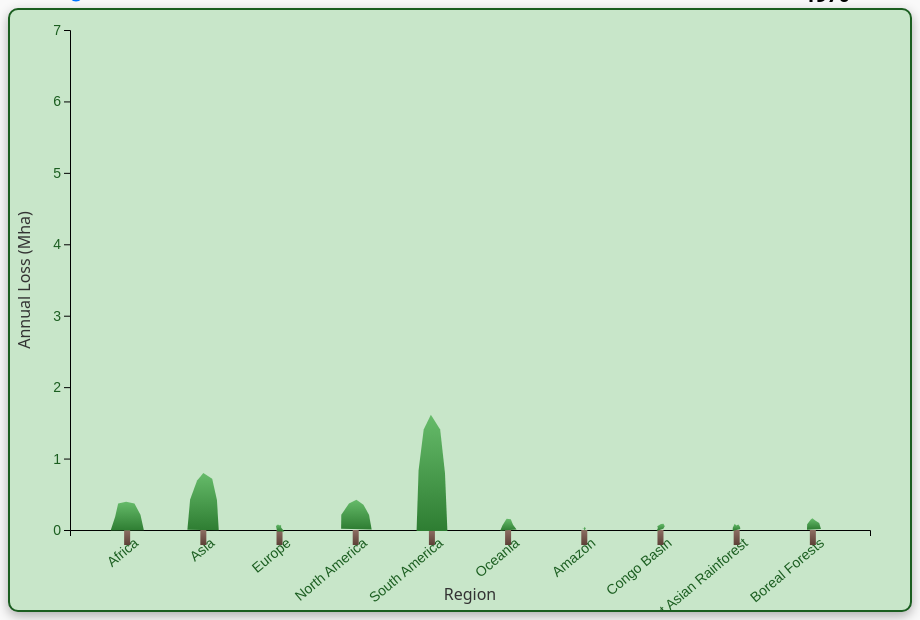
D3 v7 page, settled after 480 driven frames (8 s of simulated time); the page loaded 1 data file(s).


    /**********************************************
     * Load CSV Data: GlobalDeforestation_1970-2020.csv
     **********************************************/
    d3.csv("GlobalDeforestation_1970-2020.csv", d => ({
      region: d.region,
      year: +d.year,
      annual: +d.annual_loss_mha,
      cumulative: +d.cumulative_loss_mha
    }))
    .then(data => {
      // Group data by year
      const dataByYear = d3.group(data, d => d.year);
      
      // Desired x-axis order
      const regions = [
        "Africa",
        "Asia",
        "Europe",
        "North America",
        "South America",
        "Oceania",
        "Amazon",
        "Congo Basin",
        "Southeast Asian Rainforest",
        "Boreal Forests"
      ];
      
      const svg = d3.select("#barChart");
      const width = +svg.attr("width");
      const height = +svg.attr("height");
      const margin = { top: 20, right: 40, bottom: 80, left: 60 };
      const chartWidth = width - margin.left - margin.right;
      const chartHeight = height - margin.top - margin.bottom;

      // Main chart group
      const chart = svg.append("g")
                       .attr("transform", `translate(${margin.left}, ${margin.top})`);

      // (A) Numeric scale for reference (approx. annual loss).
      const maxAnnual = d3.max(data, d => d.annual);
      const yScale = d3.scaleLinear()
                       .domain([0, maxAnnual + 1])
                       .range([chartHeight, 0]);

      // (B) Separate tree scale for canopy height
      //     so the visuals are decoupled from numeric axis.
      const maxTreeHeight = chartHeight * 0.7;  // limit canopy
      const treeScale = d3.scaleLinear()
                          .domain([0, maxAnnual]) // 0 => maxAnnual
                          .range([0, maxTreeHeight]);

      // x-scale for region categories
      const xScale = d3.scaleBand()
                       .domain(regions)
                       .range([0, chartWidth])
                       .padding(0.5);
      
      // Axes
      const xAxis = d3.axisBottom(xScale);
      chart.append("g")
           .attr("class", "x axis")
           .attr("transform", `translate(0, ${chartHeight})`)
           .call(xAxis)
           .selectAll("text")
           .attr("transform", "rotate(-40)")
           .attr("text-anchor", "end");
      
      const yAxis = d3.axisLeft(yScale).ticks(6);
      chart.append("g")
           .attr("class", "y axis")
           .call(yAxis);

      // Axis labels
      svg.append("text")
         .attr("class", "x axis-label")
         .attr("x", margin.left + chartWidth / 2)
         .attr("y", height - 10)
         .attr("text-anchor", "middle")
         .attr("fill", "#333")
         .text("Region");

      svg.append("text")
         .attr("class", "y axis-label")
         .attr("x", -(margin.top + chartHeight / 2))
         .attr("y", 20)
         .attr("transform", "rotate(-90)")
         .attr("text-anchor", "middle")
         .attr("fill", "#333")
         .text("Annual Loss (Mha)");

      // Gradients
      const defs = svg.append("defs");
      
      const canopyGradient = defs.append("linearGradient")
                                 .attr("id", "canopyGradient")
                                 .attr("x1", "0%")
                                 .attr("y1", "0%")
                                 .attr("x2", "0%")
                                 .attr("y2", "100%");
      canopyGradient.append("stop")
                    .attr("offset", "0%")
                    .attr("stop-color", "#66bb6a");
      canopyGradient.append("stop")
                    .attr("offset", "100%")
                    .attr("stop-color", "#2e7d32");
      
      const trunkGradient = defs.append("linearGradient")
                                .attr("id", "trunkGradient")
                                .attr("x1", "0%")
                                .attr("y1", "0%")
                                .attr("x2", "0%")
                                .attr("y2", "100%");
      trunkGradient.append("stop")
                   .attr("offset", "0%")
                   .attr("stop-color", "#8d6e63");
      trunkGradient.append("stop")
                   .attr("offset", "100%")
                   .attr("stop-color", "#5d4037");

      // Helper: generate canopy points in negative y
      function generateCanopyPoints(annualLoss) {
        const points = [];
        const numPoints = 7;
        const canopyHt = treeScale(annualLoss);  // how tall the canopy is
        const canopyWidth = Math.min(canopyHt * 1.2, xScale.bandwidth() * 0.8);
        for (let i = 0; i < numPoints; i++) {
          let angle = Math.PI * (i / (numPoints - 1));
          let x = -Math.cos(angle) * (canopyWidth / 2) + (Math.random() - 0.5) * 3;
          let y = -Math.sin(angle) * canopyHt + (Math.random() - 0.5) * 3;
          points.push(`${x},${y}`);
        }
        return points.join(" ");
      }

      // Prepare initial data for year=1970
      const initialData = dataByYear.get(1970) || [];

      // Create groups for each region
      const treesGroup = chart.selectAll(".tree")
                              .data(initialData, d => d.region)
                              .enter()
                              .append("g")
                              .attr("class", "tree")
                              .attr("transform", d => {
                                const xPos = xScale(d.region) + xScale.bandwidth()/2;
                                const yPos = chartHeight;
                                return `translate(${xPos}, ${yPos})`;
                              });
      
      // For each tree, trunk first then canopy
      treesGroup.each(function(d) {
        const group = d3.select(this);
        const trunkHeightPx = 15;
        // Trunk
        group.append("rect")
             .attr("class", "trunk")
             .attr("x", -3)
             .attr("y", 0)
             .attr("width", 6)
             .attr("height", 0)
             .attr("fill", "url(#trunkGradient)")
             .transition()
             .duration(1200)
             .ease(d3.easeCubicOut)
             .attr("height", trunkHeightPx)
             .attr("y", 0);
        // Canopy
        group.append("polygon")
             .attr("class", "canopy")
             .attr("points", "0,0 0,0")
             .attr("fill", "url(#canopyGradient)")
             .transition()
             .duration(1200)
             .ease(d3.easeCubicOut)
             .attr("points", generateCanopyPoints(d.annual));
        // Tooltip
        group.on("mouseover", function(event, d) {
          d3.select(".tooltip")
            .transition().duration(200).style("opacity", 0.9);
          d3.select(".tooltip")
            .html(
              `<strong>${d.region}</strong><br/>` +
              `Annual Loss: ${d.annual.toFixed(2)} Mha<br/>` +
              `Cumulative: ${d.cumulative.toFixed(2)} Mha`
            )
            .style("left", (event.pageX + 10) + "px")
            .style("top", (event.pageY - 28) + "px");
        })
        .on("mouseout", function() {
          d3.select(".tooltip").transition().duration(300).style("opacity", 0);
        });
      });

      // Update function for slider change
      function updateTrees(year) {
        const newData = dataByYear.get(+year) || [];
        
        const updateSel = treesGroup.data(newData, d => d.region);
        
        updateSel.transition().duration(800)
                 .attr("transform", d => {
                   const xPos = xScale(d.region) + xScale.bandwidth() / 2;
                   const yPos = chartHeight;
                   return `translate(${xPos}, ${yPos})`;
                 })
                 .each(function(d) {
                   const group = d3.select(this);
                   group.select(".trunk")
                        .transition().duration(800)
                        .attr("x", -3)
                        .attr("width", 6)
                        .attr("height", 15)
                        .attr("y", 0);
                   group.select(".canopy")
                        .transition().duration(800)
                        .attr("points", generateCanopyPoints(d.annual));
                 });
      }
      
      // Slider logic
      const slider = d3.select("#yearSlider");
      const yearLabel = d3.select("#currentYear");
      
      slider.on("input", function() {
        const selectedYear = +this.value;
        yearLabel.text(selectedYear);
        updateTrees(selectedYear);
      });
    })
    .catch(err => console.error("Error loading CSV data:", err));
  

### data: GlobalDeforestation_1970-2020.csv
region, year, annual_loss_mha, cumulative_loss_mha
Africa, 1970, 0.50, 0.50
Africa, 1971, 0.61, 1.11
Africa, 1972, 0.72, 1.83
Africa, 1973, 0.83, 2.66
Africa, 1974, 0.94, 3.60
Africa, 1975, 1.05, 4.65
Africa, 1976, 1.16, 5.81
Africa, 1977, 1.27, 7.08
Africa, 1978, 1.38, 8.46
Africa, 1979, 1.49, 9.95
Africa, 1980, 1.60, 11.55
Africa, 1981, 1.71, 13.26
Africa, 1982, 1.82, 15.08
Africa, 1983, 1.93, 17.01
Africa, 1984, 2.04, 19.05
Africa, 1985, 2.15, 21.20
Africa, 1986, 2.26, 23.46
Africa, 1987, 2.37, 25.83
Africa, 1988, 2.48, 28.31
Africa, 1989, 2.59, 30.90
Africa, 1990, 2.70, 33.60
Africa, 1991, 2.81, 36.41
Africa, 1992, 2.92, 39.33
Africa, 1993, 3.03, 42.36
Africa, 1994, 3.14, 45.50
Africa, 1995, 3.25, 48.75
Africa, 1996, 3.36, 52.11
Africa, 1997, 3.47, 55.58
Africa, 1998, 3.58, 59.16
Africa, 1999, 3.69, 62.85
Africa, 2000, 3.80, 66.65
Africa, 2001, 3.91, 70.56
Africa, 2002, 4.02, 74.58
Africa, 2003, 4.13, 78.71
Africa, 2004, 4.24, 82.95
Africa, 2005, 4.35, 87.30
Africa, 2006, 4.46, 91.76
Africa, 2007, 4.57, 96.33
Africa, 2008, 4.68, 101
Africa, 2009, 4.79, 105.8
Africa, 2010, 4.90, 110.7
Africa, 2011, 5.01, 115.7
Africa, 2012, 5.12, 120.8
Africa, 2013, 5.23, 126.1
Africa, 2014, 5.34, 131.4
Africa, 2015, 5.45, 136.8
Africa, 2016, 5.56, 142.4
Africa, 2017, 5.67, 148.1
Africa, 2018, 5.78, 153.9
Africa, 2019, 5.89, 159.8
Africa, 2020, 6.00, 165.8
Asia, 1970, 1.00, 1.00
Asia, 1971, 1.03, 2.03
Asia, 1972, 1.06, 3.09
Asia, 1973, 1.09, 4.18
Asia, 1974, 1.12, 5.30
Asia, 1975, 1.15, 6.45
Asia, 1976, 1.18, 7.63
Asia, 1977, 1.21, 8.84
Asia, 1978, 1.24, 10.08
... 450 more rows